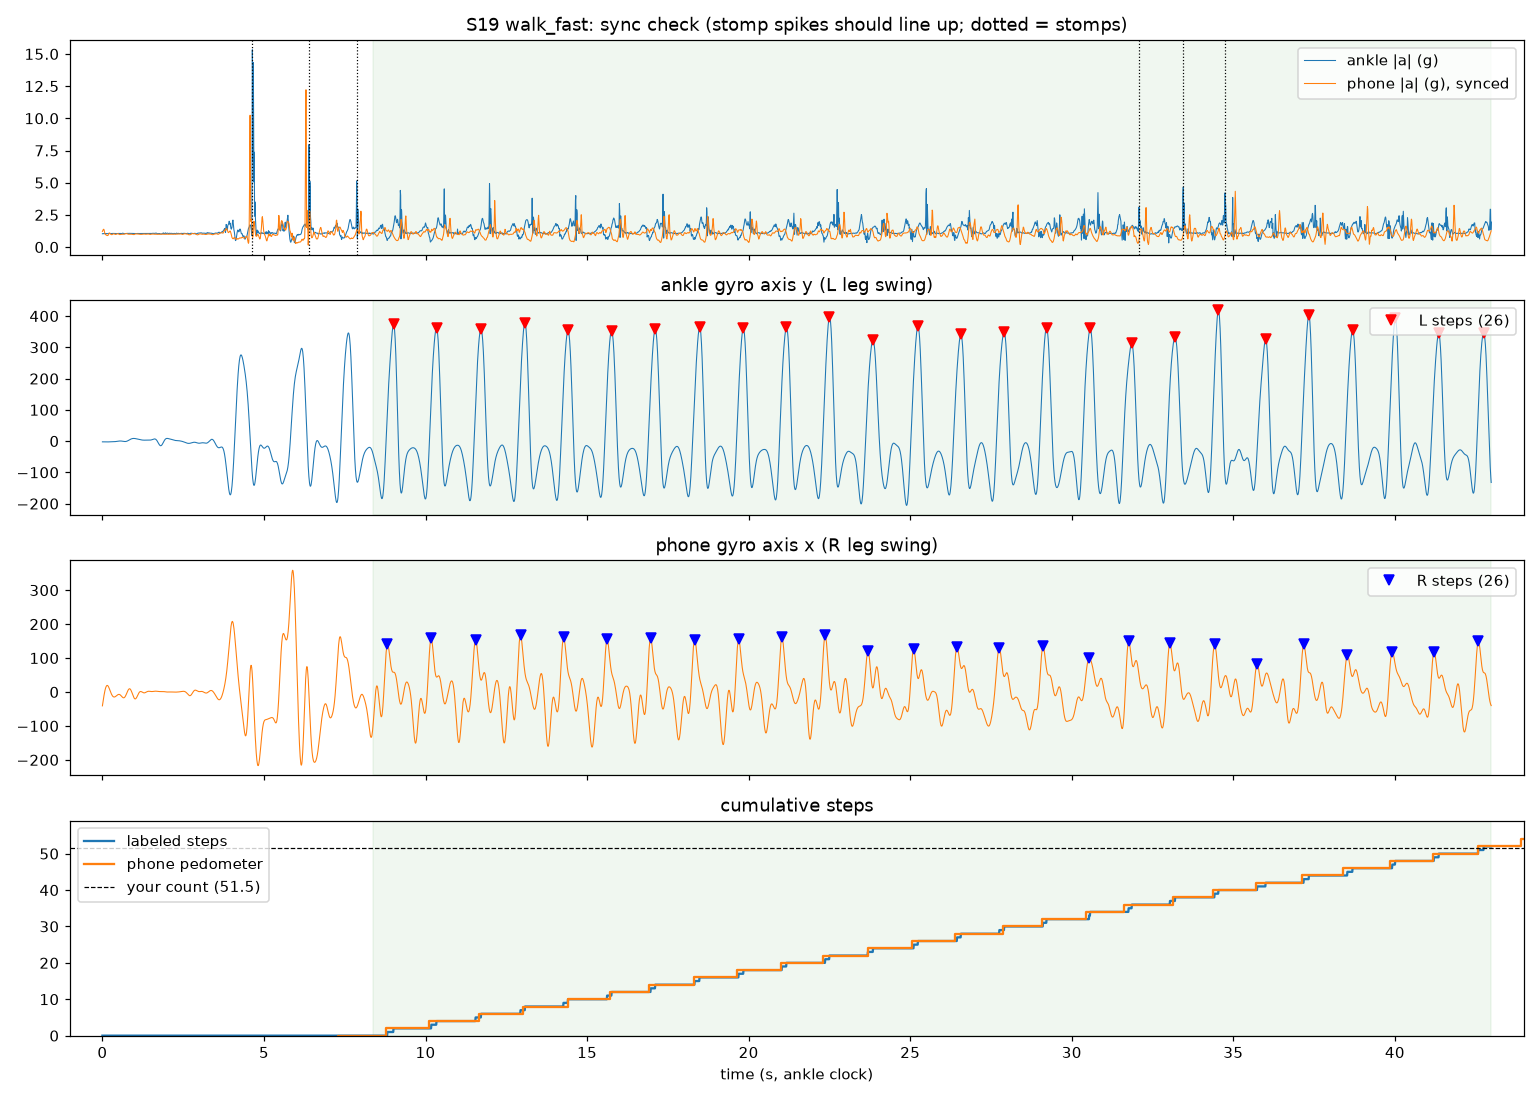

The file beside this chart, header and first rows:
t_s, session, activity, ax_g, ay_g, az_g, gx_dps, gy_dps, gz_dps, ph_totalacceleration_x, ph_totalacceleration_y, ph_totalacceleration_z, ph_accelerometer_x, ph_accelerometer_y, ph_accelerometer_z, ph_gravity_x, ph_gravity_y, ph_gravity_z, ph_gyroscope_x, ph_gyroscope_y, ph_gyroscope_z, ph_orientation_qw, ph_orientation_qx, ph_orientation_qy
0, S19, walk_fast, 1.022, 0.1387, -0.1035, 61.52, -2.378, 4.726, 0.2601, -1.184, 0.02722, -0.2606, -0.3317, -0.04064, 0.549, -0.8359, 0.02382, -40.97, 58.15, -51.72, 0.5667, -0.6744, 0.08775
0.01, S19, walk_fast, 1.017, 0.1362, -0.105, 62.1, -2.378, 4.665, 0.2032, -1.264, 0.05058, -0.3073, -0.3984, 0.01033, 0.5557, -0.8315, 0.02196, -44.94, 34.73, -44.76, 0.5617, -0.675, 0.08918
0.02, S19, walk_fast, 1.012, 0.1387, -0.09668, 62.32, -2.317, 4.482, 0.1778, -1.309, 0.1251, -0.3544, -0.4636, 0.0646, 0.5614, -0.8278, 0.01748, -42.07, 11.71, -40.12, 0.5573, -0.6767, 0.08967
0.03, S19, walk_fast, 1.029, 0.1431, -0.08887, 61.98, -2.073, 4.39, 0.1041, -1.338, 0.244, -0.3841, -0.4854, 0.151, 0.5668, -0.8242, 0.01236, -31.95, 2.565, -36.24, 0.5535, -0.6787, 0.08922
0.04, S19, walk_fast, 1.039, 0.1367, -0.09375, 61.28, -2.256, 4.238, 0.1288, -1.345, 0.2906, -0.4135, -0.5064, 0.238, 0.5715, -0.8209, 0.009143, -15.04, 1.444, -33.61, 0.5507, -0.68, 0.08829
0.05, S19, walk_fast, 1.039, 0.124, -0.0918, 61.01, -2.47, 3.994, 0.1866, -1.304, 0.268, -0.3602, -0.4271, 0.1964, 0.576, -0.8178, 0.008736, 0.2192, 6.046, -30.45, 0.5491, -0.6804, 0.0868
0.06, S19, walk_fast, 1.038, 0.125, -0.09473, 60.76, -2.53, 3.598, 0.2448, -1.18, 0.2077, -0.3062, -0.347, 0.1538, 0.5798, -0.8151, 0.0107, 6.944, 14.75, -24.43, 0.5483, -0.6798, 0.08548
0.07, S19, walk_fast, 1.036, 0.1255, -0.09863, 60.49, -2.348, 3.293, 0.3034, -1.037, 0.1193, -0.234, -0.2232, 0.07087, 0.5824, -0.8132, 0.01392, 7.105, 20.7, -17.46, 0.5478, -0.6787, 0.08501
0.08, S19, walk_fast, 1.033, 0.125, -0.09277, 60.37, -2.53, 2.927, 0.3805, -0.9382, 0.0481, -0.1619, -0.09985, -0.01175, 0.5717, -0.8206, 0.01896, 5.651, 17.67, -12.84, 0.5499, -0.6772, 0.09204
0.09, S19, walk_fast, 1.027, 0.126, -0.09668, 60.09, -2.652, 2.53, 0.4528, -0.8634, 0.008002, -0.1045, -0.03966, -0.03279, 0.5721, -0.8203, 0.02085, 4.651, 8.037, -12.26, 0.5496, -0.6766, 0.09209
0.1, S19, walk_fast, 1.03, 0.1216, -0.1011, 59.97, -2.835, 2.012, 0.4979, -0.8165, 0.009561, -0.04781, 0.01986, -0.05305, 0.5739, -0.819, 0.0216, 4.911, -5.084, -13.87, 0.5493, -0.6764, 0.09123
0.11, S19, walk_fast, 1.034, 0.1229, -0.1068, 59.58, -2.835, 1.763, 0.5252, -0.8046, 0.04194, -0.03818, 0.03841, -0.02458, 0.5762, -0.8175, 0.02112, 8.725, -20.22, -16.77, 0.5491, -0.6768, 0.0894
0.12, S19, walk_fast, 1.039, 0.127, -0.1105, 59.19, -2.78, 1.491, 0.5219, -0.7758, 0.06455, -0.02907, 0.05694, 0.003157, 0.5789, -0.8156, 0.02003, 14.47, -30.82, -19.56, 0.5493, -0.6775, 0.0865
0.13, S19, walk_fast, 1.036, 0.131, -0.1056, 58.62, -2.692, 1.162, 0.5195, -0.7526, 0.06896, -0.04073, 0.07428, 0.001442, 0.582, -0.8134, 0.01904, 20.15, -35.52, -21.87, 0.5497, -0.6783, 0.08284
0.14, S19, walk_fast, 1.029, 0.1349, -0.09619, 57.96, -2.738, 0.9085, 0.5054, -0.7373, 0.05926, -0.05249, 0.09071, -0.001045, 0.5854, -0.811, 0.01858, 24.19, -36.43, -23.59, 0.5504, -0.6789, 0.07876
0.15, S19, walk_fast, 1.021, 0.1396, -0.09521, 56.77, -2.854, 0.4451, 0.4939, -0.7434, 0.03708, -0.06747, 0.08077, -0.02581, 0.5889, -0.8084, 0.01851, 25.59, -35.13, -24.03, 0.5511, -0.6794, 0.07452
0.16, S19, walk_fast, 1.028, 0.1366, -0.1075, 55.96, -2.976, 0.3963, 0.4838, -0.752, 0.01027, -0.08141, 0.07068, -0.0503, 0.5923, -0.8059, 0.01859, 24.7, -33.29, -22.52, 0.5518, -0.6797, 0.07043
0.17, S19, walk_fast, 1.033, 0.1371, -0.1128, 55.53, -2.851, 0.3415, 0.4884, -0.759, -0.009808, -0.0713, 0.05713, -0.0682, 0.5954, -0.8036, 0.01855, 22.05, -31.51, -19.84, 0.5526, -0.68, 0.06663
0.18, S19, walk_fast, 1.037, 0.1368, -0.115, 54.91, -2.835, 0.3354, 0.5124, -0.7754, -0.02494, -0.05904, 0.04324, -0.08538, 0.598, -0.8017, 0.01818, 18.48, -30.41, -16.77, 0.5532, -0.6804, 0.06324
0.19, S19, walk_fast, 1.043, 0.1363, -0.1135, 54.63, -2.643, 0.4451, 0.5611, -0.7965, -0.03311, -0.004523, 0.0227, -0.08855, 0.6002, -0.8001, 0.0173, 14.58, -30.18, -13.66, 0.5536, -0.6811, 0.06024
0.2, S19, walk_fast, 1.047, 0.1358, -0.112, 54.58, -2.595, 0.4299, 0.6263, -0.8137, -0.03212, 0.04879, 0.002382, -0.09008, 0.602, -0.7988, 0.01579, 10.33, -31.87, -11.61, 0.5539, -0.6819, 0.05752
0.21, S19, walk_fast, 1.043, 0.1353, -0.1206, 54.77, -2.619, 0.372, 0.6773, -0.8392, -0.01495, 0.08203, -0.01423, -0.06422, 0.6036, -0.7976, 0.01333, 6.185, -36.07, -10.64, 0.5541, -0.6829, 0.05491
0.22, S19, walk_fast, 1.039, 0.1344, -0.119, 55.86, -2.43, 0.4482, 0.692, -0.8424, 0.01506, 0.1114, -0.02882, -0.03832, 0.6051, -0.7965, 0.009826, 2.901, -40.43, -10.68, 0.5541, -0.6844, 0.05225
0.23, S19, walk_fast, 1.031, 0.1351, -0.1254, 56.62, -2.159, 0.4573, 0.6707, -0.831, 0.04623, 0.08154, -0.01281, -0.01185, 0.6067, -0.7953, 0.00561, 1.316, -40.72, -11.17, 0.5539, -0.6861, 0.0495
0.24, S19, walk_fast, 1.029, 0.1356, -0.1223, 57.65, -2.104, 0.6768, 0.6365, -0.8076, 0.057, 0.05252, 0.0028, 0.01203, 0.6083, -0.7942, 0.001668, 0.9517, -34.28, -10.82, 0.5537, -0.6876, 0.04693
0.25, S19, walk_fast, 1.03, 0.1361, -0.1234, 58.5, -2.006, 0.9024, 0.6197, -0.7897, 0.04503, 0.03399, 0.0131, 0.002451, 0.6098, -0.793, -0.001252, 0.2758, -22.97, -11.34, 0.5534, -0.6888, 0.04485
0.26, S19, walk_fast, 1.031, 0.1374, -0.1232, 58.73, -1.982, 0.9939, 0.6039, -0.7852, 0.03323, 0.01676, 0.02376, -0.007289, 0.6114, -0.7918, -0.002996, -0.7735, -11.39, -10.57, 0.553, -0.6895, 0.0434
0.27, S19, walk_fast, 1.032, 0.1373, -0.1215, 58.97, -2.03, 1.128, 0.5987, -0.7726, 0.02185, 0.01405, 0.03841, -0.01884, 0.6127, -0.7907, -0.00378, -2.415, -1.778, -8.803, 0.5525, -0.6899, 0.04262
0.28, S19, walk_fast, 1.035, 0.1392, -0.1219, 59.12, -1.97, 1.232, 0.6019, -0.7546, 0.008253, 0.0119, 0.05224, -0.03117, 0.6138, -0.7899, -0.003981, -4.534, 4.771, -7.189, 0.552, -0.69, 0.04242
0.29, S19, walk_fast, 1.036, 0.1361, -0.1209, 59.2, -2.171, 1.396, 0.6064, -0.7488, -0.01192, 0.01563, 0.05692, -0.05122, 0.6146, -0.7893, -0.003998, -6.904, 8.026, -5.196, 0.5514, -0.69, 0.04264
0.3, S19, walk_fast, 1.034, 0.1333, -0.1194, 59.4, -2.299, 1.482, 0.6125, -0.7476, -0.03176, 0.02148, 0.05246, -0.07033, 0.6152, -0.7888, -0.004176, -9.348, 8.893, -3.237, 0.5506, -0.6901, 0.04316
0.31, S19, walk_fast, 1.036, 0.1309, -0.1242, 59.43, -2.341, 1.518, 0.6197, -0.7585, -0.05019, 0.02801, 0.04722, -0.08787, 0.6155, -0.7885, -0.00474, -11.65, 8.04, -2.035, 0.5497, -0.6904, 0.04381
0.32, S19, walk_fast, 1.042, 0.1304, -0.129, 59.62, -2.518, 1.695, 0.6315, -0.7719, -0.05853, 0.0408, 0.03487, -0.09127, 0.6157, -0.7884, -0.005743, -13.27, 7.123, -0.9381, 0.5483, -0.6912, 0.04444
0.33, S19, walk_fast, 1.041, 0.1319, -0.1299, 60.01, -2.732, 1.811, 0.6462, -0.7818, -0.06011, 0.05287, 0.02362, -0.09381, 0.6158, -0.7883, -0.006952, -13.93, 6.538, -0.319, 0.5472, -0.6919, 0.0452
0.34, S19, walk_fast, 1.041, 0.13, -0.1275, 60.46, -2.799, 2.049, 0.655, -0.7873, -0.05819, 0.0591, 0.02123, -0.08951, 0.6159, -0.7883, -0.008225, -13.94, 6.089, 0.03691, 0.5462, -0.6924, 0.04601
0.35, S19, walk_fast, 1.042, 0.1287, -0.1301, 60.95, -2.805, 2.17, 0.6572, -0.7854, -0.0544, 0.06401, 0.01937, -0.08494, 0.6158, -0.7883, -0.009524, -13.92, 5.596, 0.01761, 0.5452, -0.6929, 0.04682
0.36, S19, walk_fast, 1.04, 0.1308, -0.1348, 61.7, -2.549, 2.302, 0.6521, -0.7829, -0.04969, 0.05917, 0.02137, -0.07839, 0.6159, -0.7882, -0.01087, -13.93, 5.294, -0.4481, 0.5442, -0.6935, 0.04759
0.37, S19, walk_fast, 1.04, 0.126, -0.1379, 62.27, -2.311, 2.412, 0.6472, -0.7803, -0.04417, 0.0538, 0.02468, -0.07154, 0.616, -0.7881, -0.01222, -13.82, 5.686, -0.4983, 0.5433, -0.694, 0.04834
0.38, S19, walk_fast, 1.042, 0.1211, -0.1417, 62.77, -2.149, 2.396, 0.6377, -0.7689, -0.03674, 0.04474, 0.03732, -0.06255, 0.6161, -0.788, -0.01347, -13.83, 6.739, -0.3739, 0.5423, -0.6945, 0.04912
0.39, S19, walk_fast, 1.038, 0.1208, -0.1434, 63.14, -1.805, 2.314, 0.6301, -0.7555, -0.02969, 0.03632, 0.04842, -0.05435, 0.6161, -0.7879, -0.0146, -14, 7.535, -0.3387, 0.5414, -0.6948, 0.04999
0.4, S19, walk_fast, 1.033, 0.1228, -0.1422, 63.32, -1.421, 2.201, 0.6257, -0.7508, -0.02731, 0.03206, 0.04949, -0.05127, 0.6162, -0.7879, -0.0157, -13.88, 7.145, -0.6664, 0.5404, -0.6952, 0.05089
0.41, S19, walk_fast, 1.034, 0.1246, -0.1426, 63.31, -1.119, 2.143, 0.6216, -0.7556, -0.02605, 0.02739, 0.04854, -0.04849, 0.6164, -0.7877, -0.01688, -13.39, 5.843, -1.023, 0.5395, -0.6956, 0.0517
0.42, S19, walk_fast, 1.035, 0.1291, -0.1448, 63.44, -0.8232, 2.177, 0.6155, -0.7663, -0.02453, 0.02022, 0.03545, -0.04754, 0.6166, -0.7875, -0.01814, -12.73, 4.409, -1.294, 0.5387, -0.696, 0.05239
0.43, S19, walk_fast, 1.033, 0.1291, -0.1486, 63.44, -0.497, 2.238, 0.6078, -0.7828, -0.0279, 0.01369, 0.02156, -0.04748, 0.6168, -0.7873, -0.01944, -11.91, 3.305, -1.295, 0.5378, -0.6965, 0.05299
0.44, S19, walk_fast, 1.033, 0.1305, -0.1479, 63.41, -0.2896, 2.405, 0.6037, -0.8012, -0.03326, 0.01081, 0.00319, -0.05251, 0.6169, -0.7872, -0.02069, -10.9, 2.748, -0.9845, 0.5371, -0.6969, 0.05352
0.45, S19, walk_fast, 1.032, 0.1307, -0.1463, 63.16, -0.2439, 2.598, 0.6036, -0.8185, -0.04074, 0.009203, -0.01354, -0.05714, 0.617, -0.7871, -0.02184, -10.08, 2.725, -0.3275, 0.5364, -0.6973, 0.05404
0.46, S19, walk_fast, 1.03, 0.13, -0.1385, 62.88, -0.2652, 2.823, 0.6074, -0.8297, -0.04602, 0.01435, -0.02156, -0.05967, 0.617, -0.7871, -0.02287, -9.575, 3.263, 0.7176, 0.5358, -0.6977, 0.05459
0.47, S19, walk_fast, 1.034, 0.1361, -0.1287, 62.82, -0.3132, 3.013, 0.615, -0.8321, -0.04598, 0.02043, -0.02656, -0.06103, 0.6168, -0.7872, -0.02375, -9.351, 4.555, 2.022, 0.5352, -0.6979, 0.05524
0.48, S19, walk_fast, 1.038, 0.1332, -0.1294, 62.41, -0.2439, 3.061, 0.626, -0.8264, -0.04118, 0.03132, -0.01624, -0.0565, 0.6165, -0.7874, -0.02443, -9.314, 6.611, 3.218, 0.5347, -0.6981, 0.05605
0.49, S19, walk_fast, 1.039, 0.121, -0.1385, 62.02, -0.2744, 3.049, 0.6349, -0.8088, -0.03909, 0.04093, -0.003561, -0.05326, 0.616, -0.7878, -0.02484, -8.819, 8.767, 3.796, 0.5343, -0.6982, 0.05702
0.5, S19, walk_fast, 1.04, 0.119, -0.1467, 62.23, -0.4634, 3.14, 0.6398, -0.7857, -0.03998, 0.04452, 0.02022, -0.05606, 0.6155, -0.7882, -0.02493, -8.02, 10.89, 3.845, 0.5339, -0.6982, 0.05805
0.51, S19, walk_fast, 1.037, 0.122, -0.1477, 62.19, -0.4573, 3.201, 0.6395, -0.7623, -0.04661, 0.04685, 0.04262, -0.06012, 0.6151, -0.7885, -0.0247, -7.298, 12.61, 3.361, 0.5334, -0.6982, 0.05907
0.52, S19, walk_fast, 1.035, 0.1208, -0.1459, 61.7, -0.2317, 3.183, 0.636, -0.7436, -0.05519, 0.04349, 0.05871, -0.06984, 0.6147, -0.7888, -0.02424, -6.753, 13.34, 2.558, 0.5329, -0.698, 0.06008
0.53, S19, walk_fast, 1.036, 0.1205, -0.1473, 61.26, -0.1585, 3.189, 0.633, -0.7335, -0.0666, 0.04046, 0.072, -0.07952, 0.6145, -0.789, -0.02374, -6.561, 12.59, 1.786, 0.5323, -0.6979, 0.06099
0.54, S19, walk_fast, 1.038, 0.1205, -0.1522, 61.02, -0.128, 3.256, 0.632, -0.7305, -0.0782, 0.03881, 0.07342, -0.08905, 0.6144, -0.7891, -0.02343, -6.699, 10.65, 1.169, 0.5316, -0.698, 0.06171
0.55, S19, walk_fast, 1.038, 0.119, -0.156, 61.07, -0.03658, 3.366, 0.6301, -0.7325, -0.08497, 0.03706, 0.07289, -0.09628, 0.6143, -0.7891, -0.02342, -7.161, 8.317, 0.6909, 0.5306, -0.6984, 0.06226
0.56, S19, walk_fast, 1.039, 0.1164, -0.157, 61.27, 0.09146, 3.451, 0.6276, -0.7409, -0.08549, 0.03487, 0.06449, -0.09413, 0.6143, -0.7892, -0.02372, -7.834, 6.48, 0.4369, 0.5298, -0.6988, 0.06276
0.57, S19, walk_fast, 1.039, 0.1196, -0.1563, 61.41, 0.1707, 3.53, 0.6267, -0.7491, -0.08162, 0.03263, 0.05584, -0.09072, 0.6143, -0.7891, -0.02429, -8.599, 5.427, 0.3645, 0.529, -0.6992, 0.06328
0.58, S19, walk_fast, 1.035, 0.1223, -0.1525, 61.34, 0.2012, 3.53, 0.6244, -0.7592, -0.07506, 0.03025, 0.04626, -0.08239, 0.6143, -0.7891, -0.02503, -9.351, 4.997, 0.4949, 0.5282, -0.6996, 0.06386
0.59, S19, walk_fast, 1.026, 0.1261, -0.152, 61.13, 0.1136, 3.456, 0.6221, -0.7669, -0.06568, 0.02786, 0.03766, -0.07251, 0.6142, -0.7892, -0.02587, -10.15, 4.937, 0.8259, 0.5275, -0.6999, 0.0645
... 4,239 more rows
